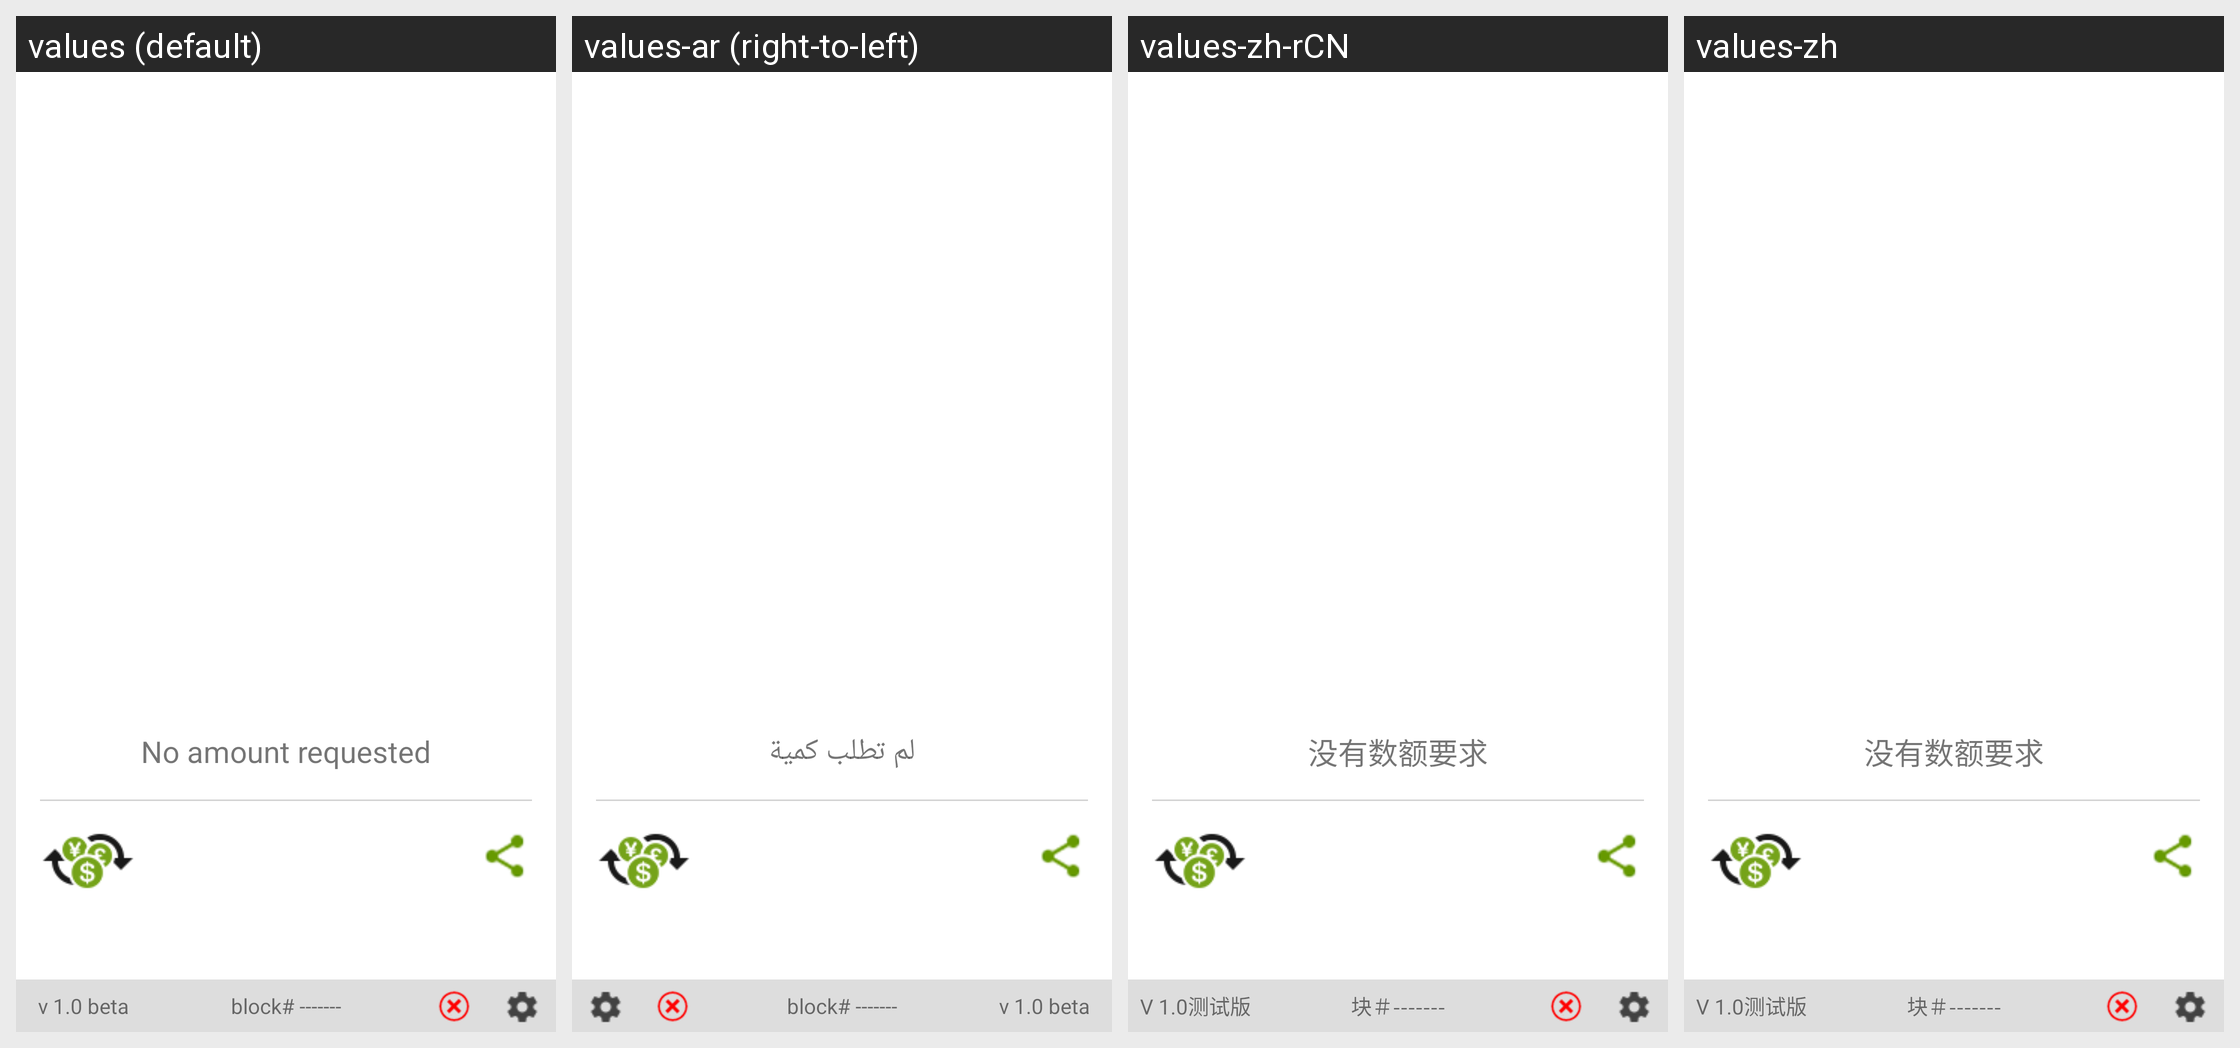

Translations of the strings shown on this Android screen, per locale in the grid:
Android screen res/layout/recieve_activity.xml rendered under 4 locales, left to right: values (default), values-ar (right-to-left), values-zh-rCN, values-zh. Device: Nexus 5 (rendered at 1080×1920; each locale shown at half size, 540×960, under a caption strip naming it); theme AppTheme.
Other locales in the repository, not shown: values-bg, values-bn, values-bs, values-ca, values-cs, values-da, values-de, values-el, values-es, values-et, values-fa, values-fi, values-fr, values-he, values-hi, values-hr, values-hu, values-hy, values-id, values-in, values-it, values-iw, values-ja, values-ko, values-lt, values-lv, values-ms, values-nl, values-no, values-pl, values-pt, values-pt-rBR, values-pt-rPT, values-ro, values-ru, values-sk, values-sl, values-sq, values-sr, values-sv, values-th, values-tr, values-uk, values-vi, values-zh-rTW.
Strings drawn on this screen, with the default value and each locale's value (text and hints the layout hard-codes, and strings that could not be matched under every locale, appear in the picture but are not listed):

no_amount_requested
  values: No amount requested
  values-ar: لم تطلب كمية
  values-zh-rCN: 没有数额要求
  values-zh: 没有数额要求

v_1_0_beta
  values: v 1.0 beta
  values-ar: v 1.0 beta  [not translated; the default value is used]
  values-zh-rCN: V 1.0测试版
  values-zh: V 1.0测试版

block_number
  values: block# -------
  values-ar: block# -------  [not translated; the default value is used]
  values-zh-rCN: 块＃-------
  values-zh: 块＃-------
